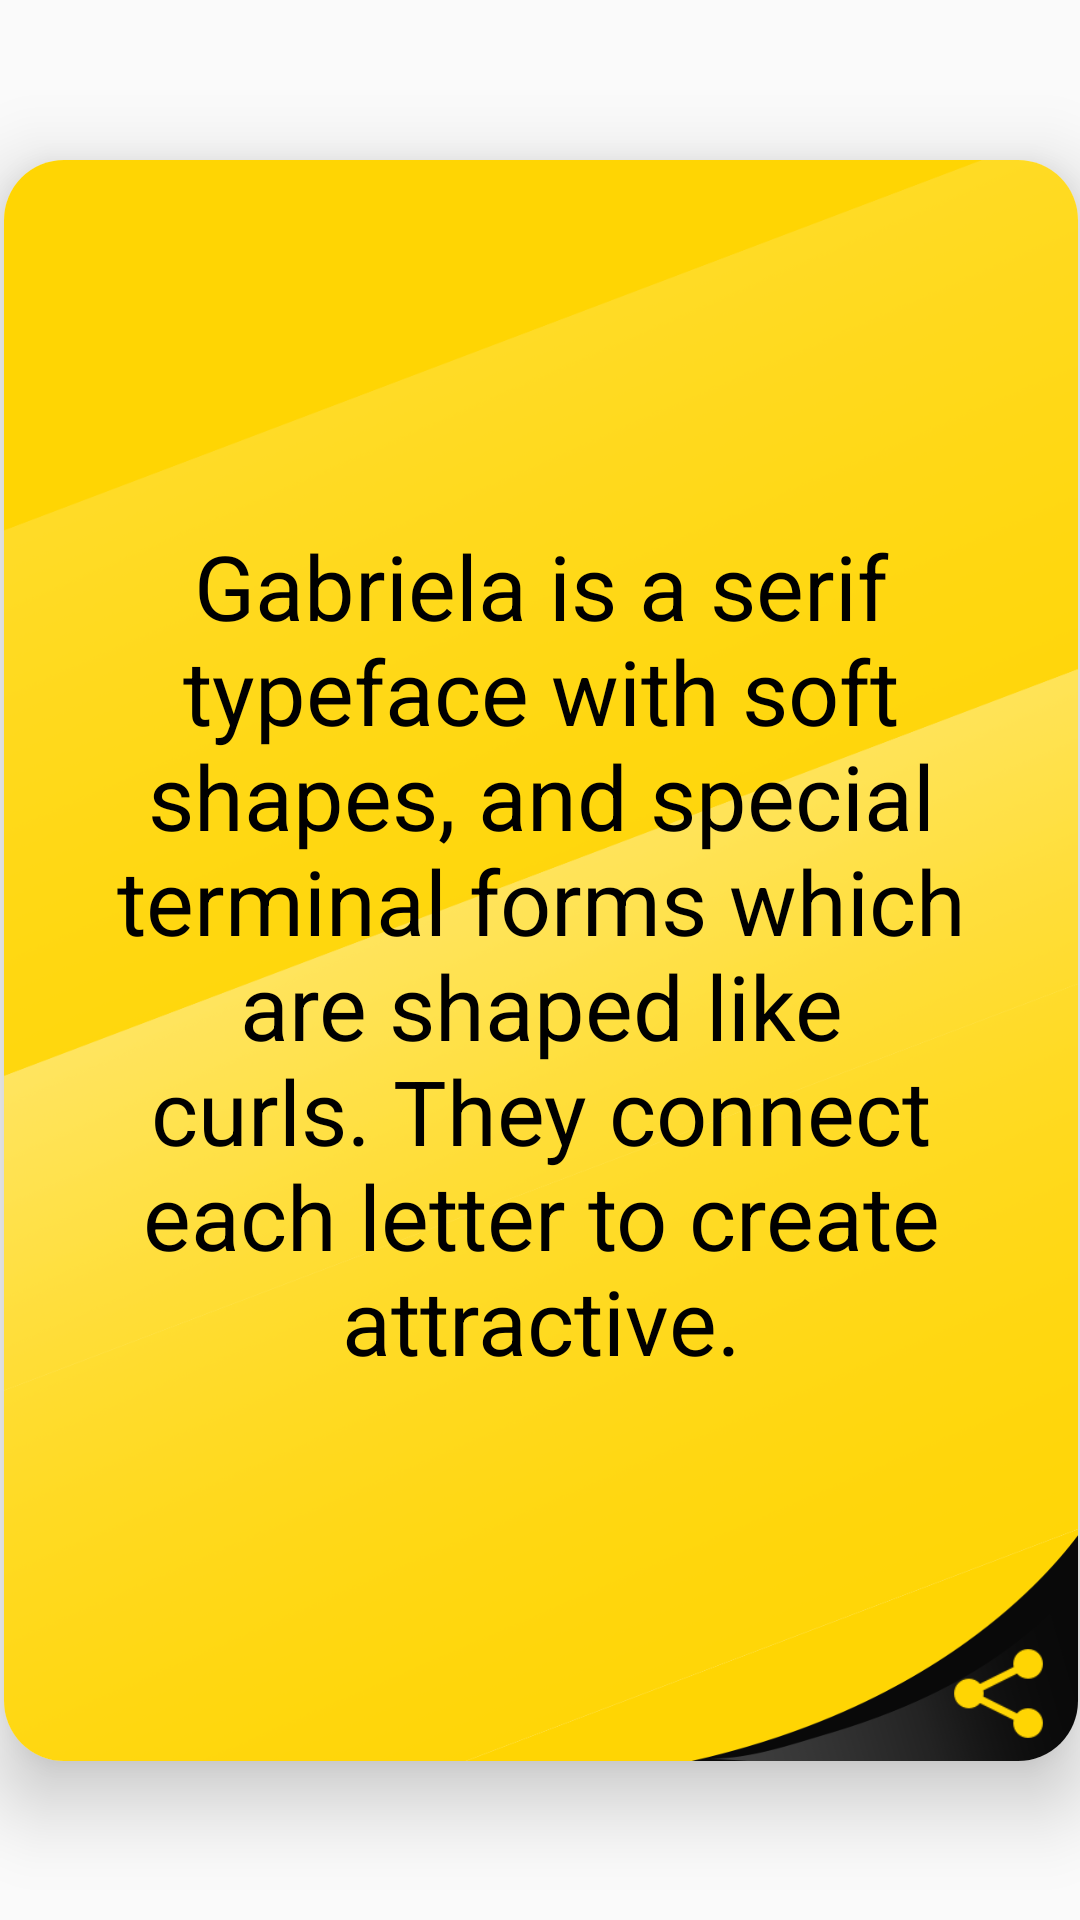

Produce the Android XML layout that renders to this screen, including the resource entries it uses.
<!-- AndroidManifest.xml: application theme AppTheme -->
<!-- res/layout/card_layout.xml -->
<?xml version="1.0" encoding="utf-8"?>
<androidx.constraintlayout.widget.ConstraintLayout xmlns:android="http://schemas.android.com/apk/res/android"
    xmlns:app="http://schemas.android.com/apk/res-auto"

    android:layout_width="match_parent"
    android:layout_height="match_parent">


    <androidx.cardview.widget.CardView
        android:layout_width="400dp"
        android:layout_height="591dp"
        android:backgroundTint="@android:color/white"
        app:cardBackgroundColor="#E6E6E6"
        app:cardCornerRadius="20dp"
        app:cardElevation="15dp"
        app:cardUseCompatPadding="true"
        app:layout_constraintBottom_toBottomOf="parent"
        app:layout_constraintEnd_toEndOf="parent"

        app:layout_constraintStart_toStartOf="parent"
        app:layout_constraintTop_toTopOf="parent">

        <androidx.constraintlayout.widget.ConstraintLayout
            android:id="@+id/first_side"
            android:layout_width="match_parent"
            android:layout_height="match_parent"
            android:visibility="visible">

            <ImageView
                android:id="@+id/image_view_1"
                android:layout_width="match_parent"
                android:layout_height="match_parent"
                android:adjustViewBounds="true"
                android:background="@drawable/yello_glossy_card"
                android:scaleType="fitXY"
                app:layout_constraintBottom_toBottomOf="parent"
                app:layout_constraintEnd_toEndOf="parent"
                app:layout_constraintHorizontal_bias="0.0"
                app:layout_constraintStart_toStartOf="parent"
                app:layout_constraintTop_toTopOf="parent"
                app:layout_constraintVertical_bias="0.0" />

            <TextView
                android:id="@+id/text_view_1"
                android:layout_width="0dp"
                android:layout_height="0dp"
                android:layout_marginStart="32dp"
                android:layout_marginTop="80dp"
                android:layout_marginEnd="32dp"
                android:layout_marginBottom="85dp"
                android:gravity="center"
                android:text="Gabriela is a serif typeface with soft shapes, and special terminal forms which are shaped like curls. They connect each letter to create attractive."
                android:textAlignment="center"
                android:textColor="@android:color/black"
                android:textSize="30sp"
                app:layout_constraintBottom_toBottomOf="parent"
                app:layout_constraintEnd_toEndOf="parent"
                app:layout_constraintHorizontal_bias="0.58"
                app:layout_constraintStart_toStartOf="parent"
                app:layout_constraintTop_toTopOf="@+id/first_side"
                app:layout_constraintVertical_bias="0.64" />

            
            
            
            
            
            
            
            

            <ImageButton
                android:id="@+id/share_button"
                android:layout_width="100dp"
                android:layout_height="100dp"
                android:background="@android:color/transparent"
                android:paddingStart="55dp"
                android:paddingTop="55dp"
                android:paddingEnd="8dp"
                android:scaleType="fitCenter"
                android:src="@drawable/share_button_yellow_90px"
                android:visibility="visible"
                app:layout_constraintBottom_toBottomOf="@+id/image_view_1"
                app:layout_constraintEnd_toEndOf="parent"
                app:layout_constraintHorizontal_bias="1.0"
                app:layout_constraintStart_toStartOf="parent" />
        </androidx.constraintlayout.widget.ConstraintLayout>

        <androidx.constraintlayout.widget.ConstraintLayout
            android:id="@+id/second_side"
            android:layout_width="match_parent"
            android:layout_height="match_parent"
            android:visibility="gone">

            <ImageView
                android:id="@+id/image_view_2"
                android:layout_width="match_parent"
                android:layout_height="match_parent"
                android:adjustViewBounds="true"
                android:background="@drawable/green_velvet_version_2"
                android:scaleType="fitXY"
                app:layout_constraintBottom_toBottomOf="parent"
                app:layout_constraintEnd_toEndOf="parent"
                app:layout_constraintStart_toStartOf="parent"
                app:layout_constraintTop_toTopOf="parent" />

            
            
            
            
            
            
            
            
            
            
            
            
            

            <FrameLayout
                android:id="@+id/whatsapp_button"
                android:layout_width="200dp"
                android:layout_height="200dp"
                app:layout_constraintBottom_toBottomOf="parent"
                app:layout_constraintEnd_toEndOf="parent"
                app:layout_constraintStart_toStartOf="parent"
                app:layout_constraintTop_toTopOf="@+id/image_view_2" />


            <ImageButton
                android:id="@+id/back_button"

                android:layout_width="100dp"
                android:layout_height="100dp"
                android:background="@android:color/transparent"
                android:paddingStart="60dp"
                android:paddingTop="60dp"
                android:paddingEnd="16dp"
                android:paddingBottom="16dp"
                android:scaleType="fitXY"
                android:src="@drawable/back_button_90_px"
                app:layout_constraintBottom_toBottomOf="@+id/second_side"
                app:layout_constraintEnd_toEndOf="parent"
                app:layout_constraintHorizontal_bias="1.0"
                app:layout_constraintStart_toStartOf="parent" />
        </androidx.constraintlayout.widget.ConstraintLayout>
    </androidx.cardview.widget.CardView>

</androidx.constraintlayout.widget.ConstraintLayout>
<!-- resources referenced by this layout -->
<resources>
  <!-- drawable back_button_90_px: png bitmap (drawable, 2255 bytes) -->
  <!-- drawable share_button_yellow_90px: png bitmap (drawable, 2687 bytes) -->
  <!-- drawable tree_logo: png bitmap (drawable, 152420 bytes) -->
  <!-- drawable whatsapp_imagebutton: png bitmap (drawable, 41003 bytes) -->
  <!-- drawable yello_glossy_card: png bitmap (drawable, 226727 bytes) -->
  <style name="AppTheme" parent="Theme.AppCompat.Light.NoActionBar">
          
          <item name="colorPrimary">@color/colorPrimary</item>
          <item name="colorPrimaryDark">@color/colorPrimaryDark</item>
          <item name="colorAccent">@color/colorAccent</item>
          <item name="android:windowContentTransitions">true</item>
          <item name="android:windowAnimationStyle">@style/CustomActivityAnimation</item>
  
      </style>
  <color name="colorPrimary">#6200EE</color>
  <color name="colorPrimaryDark">#262626</color>
  <color name="colorAccent">#03DAC5</color>
  <style name="CustomActivityAnimation" parent="@android:style/Animation.Activity">
          <item name="android:activityOpenEnterAnimation">@anim/slide_in_right</item>
          <item name="android:activityOpenExitAnimation">@anim/slide_out_left</item>
          <item name="android:activityCloseEnterAnimation">@anim/slide_in_left</item>
          <item name="android:activityCloseExitAnimation">@anim/slide_out_right</item>
      </style>
</resources>
